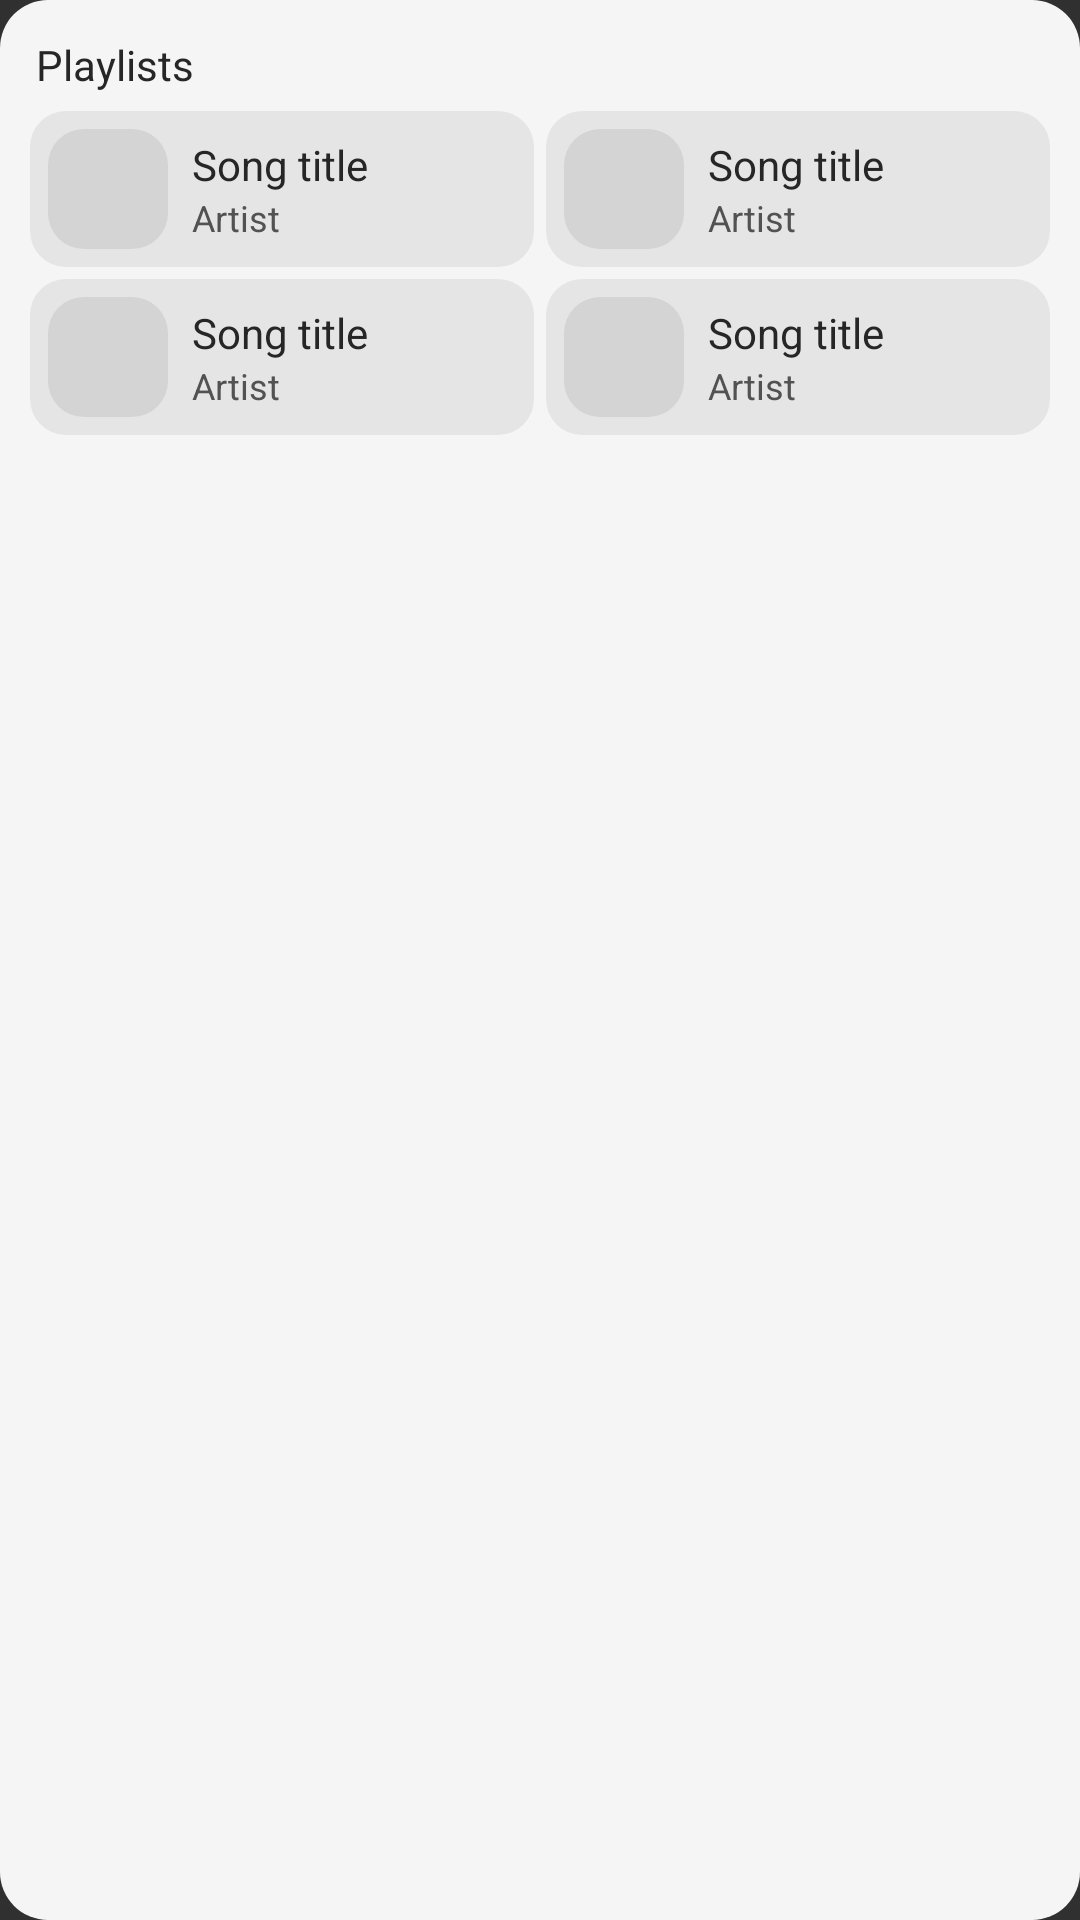

Produce the Android XML layout that renders to this screen, including the resource entries it uses.
<!-- AndroidManifest.xml: application theme Theme.Harmoniq -->
<!-- res/layout/widget_preview_playlists.xml -->
<?xml version="1.0" encoding="utf-8"?>
<LinearLayout xmlns:android="http://schemas.android.com/apk/res/android"
    android:layout_width="match_parent"
    android:layout_height="match_parent"
    android:background="@drawable/widget_preview_surface"
    android:orientation="vertical"
    android:padding="8dp">
    <TextView
        android:layout_width="match_parent"
        android:layout_height="wrap_content"
        android:padding="4dp"
        android:text="@string/widget_preview_playlists"
        android:textColor="@color/widget_preview_on_surface"
        android:textSize="14sp" />
    <LinearLayout
        android:layout_width="match_parent"
        android:layout_height="wrap_content"
        android:orientation="horizontal">
        <LinearLayout
            android:layout_width="0dp"
            android:layout_height="wrap_content"
            android:layout_margin="2dp"
            android:layout_weight="1"
            android:background="@drawable/widget_preview_row"
            android:gravity="center_vertical"
            android:orientation="horizontal"
            android:padding="6dp">
            <ImageView
                android:layout_width="40dp"
                android:layout_height="40dp"
                android:contentDescription="@null"
                android:src="@drawable/widget_preview_art" />
            <LinearLayout
                android:layout_width="0dp"
                android:layout_height="wrap_content"
                android:layout_marginStart="8dp"
                android:layout_weight="1"
                android:orientation="vertical">
                <TextView
                    android:layout_width="match_parent"
                    android:layout_height="wrap_content"
                    android:maxLines="1"
                    android:text="@string/widget_preview_song"
                    android:textColor="@color/widget_preview_on_surface"
                    android:textSize="14sp" />
                <TextView
                    android:layout_width="match_parent"
                    android:layout_height="wrap_content"
                    android:maxLines="1"
                    android:text="@string/widget_preview_artist"
                    android:textColor="@color/widget_preview_on_surface_variant"
                    android:textSize="12sp" />
            </LinearLayout>
        </LinearLayout>
        <LinearLayout
            android:layout_width="0dp"
            android:layout_height="wrap_content"
            android:layout_margin="2dp"
            android:layout_weight="1"
            android:background="@drawable/widget_preview_row"
            android:gravity="center_vertical"
            android:orientation="horizontal"
            android:padding="6dp">
            <ImageView
                android:layout_width="40dp"
                android:layout_height="40dp"
                android:contentDescription="@null"
                android:src="@drawable/widget_preview_art" />
            <LinearLayout
                android:layout_width="0dp"
                android:layout_height="wrap_content"
                android:layout_marginStart="8dp"
                android:layout_weight="1"
                android:orientation="vertical">
                <TextView
                    android:layout_width="match_parent"
                    android:layout_height="wrap_content"
                    android:maxLines="1"
                    android:text="@string/widget_preview_song"
                    android:textColor="@color/widget_preview_on_surface"
                    android:textSize="14sp" />
                <TextView
                    android:layout_width="match_parent"
                    android:layout_height="wrap_content"
                    android:maxLines="1"
                    android:text="@string/widget_preview_artist"
                    android:textColor="@color/widget_preview_on_surface_variant"
                    android:textSize="12sp" />
            </LinearLayout>
        </LinearLayout>
    </LinearLayout>
    <LinearLayout
        android:layout_width="match_parent"
        android:layout_height="wrap_content"
        android:orientation="horizontal">
        <LinearLayout
            android:layout_width="0dp"
            android:layout_height="wrap_content"
            android:layout_margin="2dp"
            android:layout_weight="1"
            android:background="@drawable/widget_preview_row"
            android:gravity="center_vertical"
            android:orientation="horizontal"
            android:padding="6dp">
            <ImageView
                android:layout_width="40dp"
                android:layout_height="40dp"
                android:contentDescription="@null"
                android:src="@drawable/widget_preview_art" />
            <LinearLayout
                android:layout_width="0dp"
                android:layout_height="wrap_content"
                android:layout_marginStart="8dp"
                android:layout_weight="1"
                android:orientation="vertical">
                <TextView
                    android:layout_width="match_parent"
                    android:layout_height="wrap_content"
                    android:maxLines="1"
                    android:text="@string/widget_preview_song"
                    android:textColor="@color/widget_preview_on_surface"
                    android:textSize="14sp" />
                <TextView
                    android:layout_width="match_parent"
                    android:layout_height="wrap_content"
                    android:maxLines="1"
                    android:text="@string/widget_preview_artist"
                    android:textColor="@color/widget_preview_on_surface_variant"
                    android:textSize="12sp" />
            </LinearLayout>
        </LinearLayout>
        <LinearLayout
            android:layout_width="0dp"
            android:layout_height="wrap_content"
            android:layout_margin="2dp"
            android:layout_weight="1"
            android:background="@drawable/widget_preview_row"
            android:gravity="center_vertical"
            android:orientation="horizontal"
            android:padding="6dp">
            <ImageView
                android:layout_width="40dp"
                android:layout_height="40dp"
                android:contentDescription="@null"
                android:src="@drawable/widget_preview_art" />
            <LinearLayout
                android:layout_width="0dp"
                android:layout_height="wrap_content"
                android:layout_marginStart="8dp"
                android:layout_weight="1"
                android:orientation="vertical">
                <TextView
                    android:layout_width="match_parent"
                    android:layout_height="wrap_content"
                    android:maxLines="1"
                    android:text="@string/widget_preview_song"
                    android:textColor="@color/widget_preview_on_surface"
                    android:textSize="14sp" />
                <TextView
                    android:layout_width="match_parent"
                    android:layout_height="wrap_content"
                    android:maxLines="1"
                    android:text="@string/widget_preview_artist"
                    android:textColor="@color/widget_preview_on_surface_variant"
                    android:textSize="12sp" />
            </LinearLayout>
        </LinearLayout>
    </LinearLayout>
</LinearLayout>
<!-- resources referenced by this layout -->
<resources>
  <color name="widget_preview_on_surface">#FF262626</color>
  <color name="widget_preview_on_surface_variant">#FF525252</color>
  <!-- drawable widget_preview_art (drawable) -->
  <?xml version="1.0" encoding="utf-8"?>
  <shape xmlns:android="http://schemas.android.com/apk/res/android" android:shape="rectangle">
      <solid android:color="@color/widget_preview_art" />
      <corners android:radius="12dp" />
  </shape>
  <!-- drawable widget_preview_row (drawable) -->
  <?xml version="1.0" encoding="utf-8"?>
  <shape xmlns:android="http://schemas.android.com/apk/res/android" android:shape="rectangle">
      <solid android:color="@color/widget_preview_row" />
      <corners android:radius="12dp" />
  </shape>
  <!-- drawable widget_preview_surface (drawable) -->
  <?xml version="1.0" encoding="utf-8"?>
  <shape xmlns:android="http://schemas.android.com/apk/res/android" android:shape="rectangle">
      <solid android:color="@color/widget_preview_surface" />
      <corners android:radius="16dp" />
  </shape>
  <string name="widget_preview_artist">Artist</string>
  <string name="widget_preview_playlists">Playlists</string>
  <string name="widget_preview_song">Song title</string>
  <style name="Theme.Harmoniq" parent="android:Theme.Material.NoActionBar">
          <item name="android:windowLayoutInDisplayCutoutMode">default</item>
      </style>
  <color name="widget_preview_art">#FFD4D4D4</color>
  <color name="widget_preview_row">#FFE5E5E5</color>
  <color name="widget_preview_surface">#FFF5F5F5</color>
</resources>
